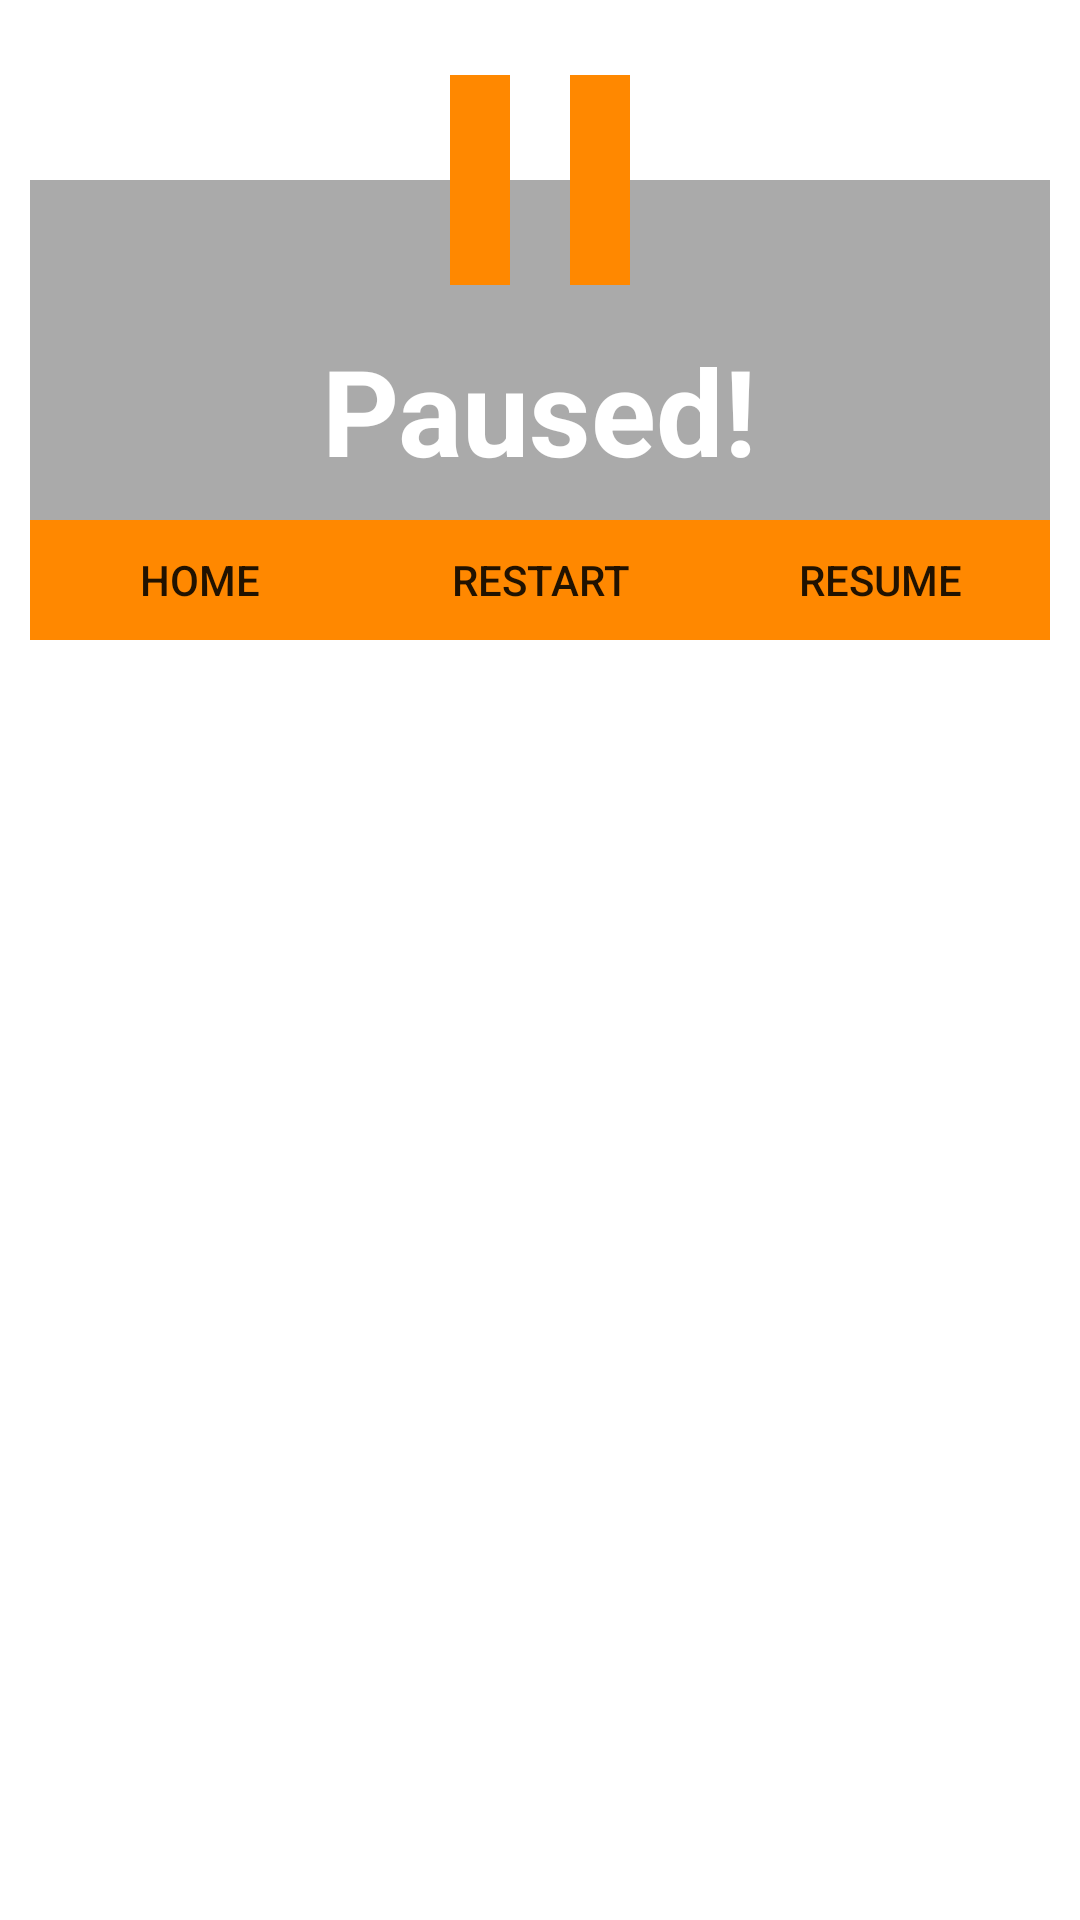

Write the Android layout XML for this screen, with the resource values it uses.
<!-- AndroidManifest.xml: application theme Theme.ColorSkill -->
<!-- res/layout/dialog_pause.xml -->
<?xml version="1.0" encoding="utf-8"?>
<RelativeLayout xmlns:android="http://schemas.android.com/apk/res/android"
    xmlns:app="http://schemas.android.com/apk/res-auto"
    android:layout_width="match_parent"
    android:layout_height="wrap_content"
    android:background="@android:color/transparent">

    <RelativeLayout
        android:layout_width="match_parent"
        android:layout_height="wrap_content"
        android:layout_marginStart="10dp"
        android:layout_marginTop="60dp"
        android:layout_marginEnd="10dp"
        android:background="@android:color/darker_gray"
        android:paddingTop="40dp">

        <TextView
            android:id="@+id/tvTitle"
            android:layout_width="wrap_content"
            android:layout_height="wrap_content"
            android:layout_centerHorizontal="true"
            android:layout_marginLeft="10dp"
            android:layout_marginTop="10dp"
            android:layout_marginRight="10dp"
            android:gravity="center_horizontal"
            android:text="Paused!"
            android:textColor="@android:color/white"
            android:textSize="40sp"
            android:textStyle="bold"
            android:visibility="visible" />

        <LinearLayout
            android:layout_width="match_parent"
            android:layout_height="wrap_content"
            android:layout_below="@id/tvTitle"
            android:layout_marginTop="10dp"
            android:background="@android:color/holo_orange_dark"
            android:weightSum="3">

            <Button
                android:id="@+id/homeButton"
                android:layout_width="wrap_content"
                android:layout_height="40dp"
                android:layout_weight="1"
                android:background="@android:color/transparent"
                android:text="Home" />

            <Button
                android:id="@+id/restartButton"
                android:layout_width="wrap_content"
                android:layout_height="40dp"
                android:layout_weight="1"
                android:background="@android:color/transparent"
                android:text="Restart" />

            <Button
                android:id="@+id/resumeButton"
                android:layout_width="wrap_content"
                android:layout_height="40dp"
                android:layout_weight="1"
                android:background="@android:color/transparent"
                android:text="Resume" />

        </LinearLayout>
    </RelativeLayout>

    <RelativeLayout
        android:layout_width="wrap_content"
        android:layout_height="wrap_content"
        android:layout_centerHorizontal="true"
        android:layout_marginBottom="20dp">

        <ImageView
            android:layout_width="120dp"
            android:layout_height="120dp"
            android:layout_centerHorizontal="true"
            android:background="@android:color/transparent"
            android:src="@drawable/ic_pause_orange_dark_24" />

    </RelativeLayout>
</RelativeLayout>
<!-- resources referenced by this layout -->
<resources>
  <!-- drawable ic_pause_orange_dark_24 (drawable) -->
  <vector xmlns:android="http://schemas.android.com/apk/res/android"
      android:width="100dp"
      android:height="100dp"
      android:tint="@android:color/holo_orange_dark"
      android:viewportWidth="24"
      android:viewportHeight="24">
      <path
          android:fillColor="@android:color/white"
          android:pathData="M6,19h4L10,5L6,5v14zM14,5v14h4L18,5h-4z" />
  </vector>
  <style name="Theme.ColorSkill" parent="Theme.MaterialComponents.DayNight.NoActionBar">
          
          <item name="colorPrimary">@color/purple_500</item>
          <item name="colorPrimaryVariant">@color/purple_700</item>
          <item name="colorOnPrimary">@color/white</item>
          
          <item name="colorSecondary">@color/teal_200</item>
          <item name="colorSecondaryVariant">@color/teal_700</item>
          <item name="colorOnSecondary">@color/black</item>
          
          <item name="android:statusBarColor" tools:targetApi="l">?attr/colorPrimaryVariant</item>
          
      </style>
  <color name="purple_500">#FF6200EE</color>
  <color name="purple_700">#FF3700B3</color>
  <color name="white">#FFFFFFFF</color>
  <color name="teal_200">#FF03DAC5</color>
  <color name="teal_700">#FF018786</color>
  <color name="black">#FF000000</color>
</resources>
